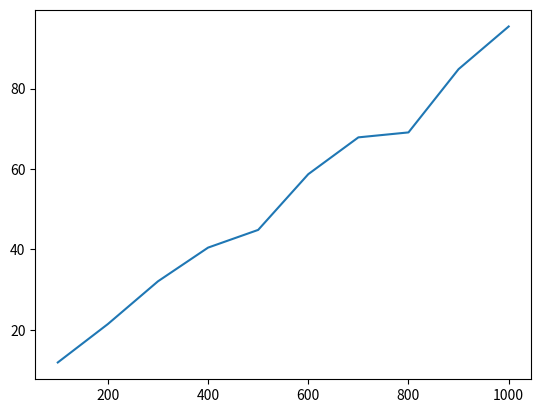

Recreate this plot in Python.
from matplotlib.pyplot import plot, show
from numpy import zeros, sin, cos, random, pi
from time import time

n = 6
ωгр = 1200
N = 64

def generate_signal():
	x = zeros(N)
	for i in range(n):
		amplitude = random.uniform(0.0, 1000.0)
		phase = random.uniform(-pi / 2, pi / 2)
		ω = ωгр / n * (i + 1)
		for t in range(N):
			x[t] += amplitude * sin(ω * t + phase)
	return x

def dft(signal):
	res = zeros(N)
	for p in range(N):
		sum = 0
		for k in range(N):
			angle = 2 * pi * p * k / N
			sum += signal[k] * complex(cos(angle), -sin(angle))
		res[p] = abs(sum)
	return res

def fft(signal):
	N = len(signal)
	if N == 1: return signal
	res = zeros(N)
	res_half1 = fft(signal[::2])
	res_half2 = fft(signal[1::2])
	for p in range(int(N / 2)):
		angle = 2 * pi * p / N
		turn_coef = complex(cos(angle), -sin(angle))
		res[p] = res_half1[p] + turn_coef * res_half2[p]
		res[p + int(N / 2)] = res_half1[p] - turn_coef * res_half2[p]
	return res

Ns = []
coefs = []
for i in range(1,11):
	N = 100 * i
	Ns.append(N)
	random_signal = generate_signal()
	dft_begin = time()
	dft(random_signal)
	dft_end = time()
	fft_begin = time()
	fft(random_signal)
	fft_end = time()
	coefs.append((dft_end - dft_begin) / (fft_end - fft_begin))

plot(Ns, coefs)
show()